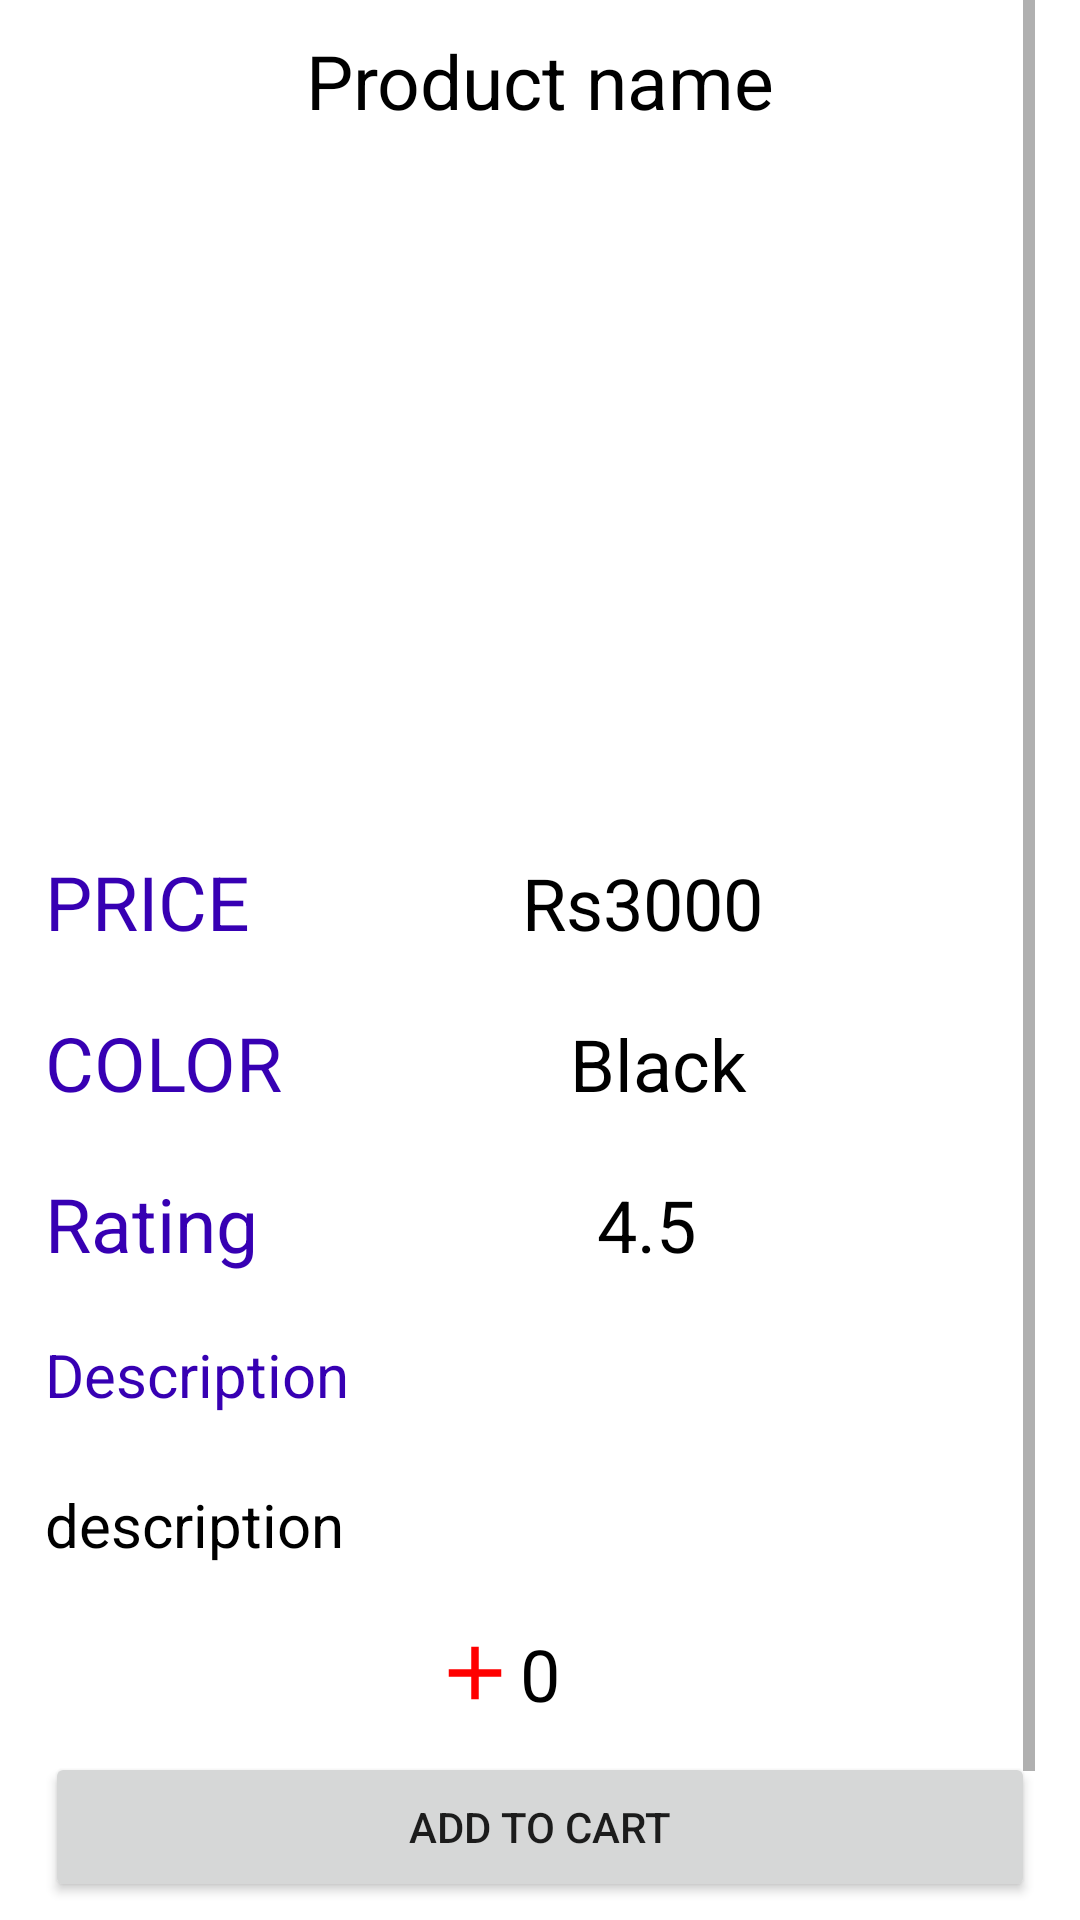

Write the Android layout XML for this screen, with the resource values it uses.
<!-- AndroidManifest.xml: application theme Theme.MyFitnessHub -->
<!-- res/layout/fragment_shopping_product_info.xml -->
<?xml version="1.0" encoding="utf-8"?>
<FrameLayout xmlns:android="http://schemas.android.com/apk/res/android"
    xmlns:tools="http://schemas.android.com/tools"
    android:layout_width="match_parent"
    android:layout_height="match_parent"
    tools:context=".shopping_product_info"
    android:id="@+id/shopping_product_page_wrapper"
    android:background="@color/white">


    <ScrollView
        android:layout_width="match_parent"
        android:layout_height="match_parent"
        android:layout_marginLeft="15dp"
        android:layout_marginRight="15dp">

        <LinearLayout
            android:layout_width="match_parent"
            android:layout_height="match_parent"
            android:orientation="vertical">

            <TextView
                android:id="@+id/product_title"
                android:layout_marginTop="10dp"
                android:layout_width="match_parent"
                android:layout_height="wrap_content"
                android:text="Product name"
                android:gravity="center"
                android:textColor="@color/black"
                android:textSize="25dp"/>

            <ImageView
                android:id="@+id/product_img"
                android:layout_marginTop="20dp"
                android:layout_width="200dp"
                android:layout_height="200dp"
                android:layout_centerInParent="true"
                android:layout_gravity="center"/>

            <LinearLayout
                android:layout_width="match_parent"
                android:layout_height="match_parent"
                android:layout_marginTop="20dp">

                <TextView
                    android:id="@+id/product_price_title"
                    android:layout_width="wrap_content"
                    android:layout_height="wrap_content"
                    android:text="PRICE"
                    android:textSize="25dp"
                    android:textColor="@color/blue"/>

                <TextView
                    android:id="@+id/product_price"
                    android:layout_width="match_parent"
                    android:layout_height="wrap_content"
                    android:gravity="center"
                    android:text="Rs3000"
                    android:textSize="24dp"
                    android:textColor="@color/black"/>
            </LinearLayout>

            <LinearLayout
                android:layout_width="match_parent"
                android:layout_height="match_parent"
                android:layout_marginTop="20dp">

                <TextView
                    android:id="@+id/product_color_title"
                    android:layout_width="wrap_content"
                    android:layout_height="wrap_content"
                    android:text="COLOR"
                    android:textSize="25dp"
                    android:textColor="@color/blue"/>

                <TextView
                    android:id="@+id/product_color"
                    android:layout_width="match_parent"
                    android:layout_height="wrap_content"
                    android:gravity="center"
                    android:text="Black"
                    android:textSize="24dp"
                    android:textColor="@color/black"/>
            </LinearLayout>

            <LinearLayout
                android:layout_width="match_parent"
                android:layout_height="match_parent"
                android:layout_marginTop="20dp">

                <TextView
                    android:id="@+id/product_rating_title"
                    android:layout_width="wrap_content"
                    android:layout_height="wrap_content"
                    android:text="Rating"
                    android:textSize="25dp"
                    android:textColor="@color/blue"/>

                <TextView
                    android:id="@+id/product_rating"
                    android:layout_width="match_parent"
                    android:layout_height="wrap_content"
                    android:gravity="center"
                    android:text="4.5"
                    android:textSize="24dp"
                    android:textColor="@color/black"/>
            </LinearLayout>


            <TextView
                android:layout_width="wrap_content"
                android:layout_height="wrap_content"
                android:layout_marginTop="20dp"
                android:text="Description"
                android:textSize="20dp"
                android:textColor="@color/blue"/>

            <TextView
                android:id="@+id/product_description"
                android:layout_width="wrap_content"
                android:layout_height="wrap_content"
                android:layout_marginTop="23dp"
                android:text="description"
                android:textSize="20dp"
                android:textColor="@color/black"/>

            <LinearLayout
                android:layout_width="match_parent"
                android:layout_height="match_parent"
                android:layout_marginTop="20dp"
                android:gravity="center">

                <ImageView
                    android:id="@+id/add_btn"
                    android:layout_width="30dp"
                    android:layout_height="30dp"
                    android:src="@drawable/add_icon"/>

                <TextView
                    android:id="@+id/quantity_txt"
                    android:layout_width="wrap_content"
                    android:layout_height="wrap_content"
                    android:text="0"
                    android:textSize="24dp"
                    android:textColor="@color/black"/>

                <ImageView
                    android:id="@+id/remove_btn"
                    android:layout_width="30dp"
                    android:layout_height="30dp"
                    android:src="@drawable/remove_icon"/>
            </LinearLayout>

            <Button
                android:id="@+id/add_to_card_btn"
                android:layout_marginTop="10dp"
                android:layout_width="match_parent"
                android:layout_height="50dp"
                android:text="Add to cart"/>

            <Button
                android:layout_marginTop="10dp"
                android:id="@+id/show_card_btn"
                android:paddingTop="10dp"
                android:layout_width="match_parent"
                android:layout_height="50dp"
                android:text="Show cart"/>

        </LinearLayout>
    </ScrollView>

</FrameLayout>
<!-- resources referenced by this layout -->
<resources>
  <color name="black">#FF000000</color>
  <color name="blue">#FF3700B3</color>
  <color name="white">#FFFFFFFF</color>
  <!-- drawable add_icon (drawable) -->
  <vector android:height="24dp" android:tint="#FF0000"
  
      android:viewportHeight="24" android:viewportWidth="24"
      android:width="24dp" xmlns:android="http://schemas.android.com/apk/res/android">
      <path android:fillColor="@color/orange" android:pathData="M19,13h-6v6h-2v-6H5v-2h6V5h2v6h6v2z"/>
  </vector>
  <style name="Theme.MyFitnessHub" parent="Theme.MaterialComponents.DayNight.DarkActionBar">
          
          <item name="colorPrimary">@color/purple_500</item>
          <item name="colorPrimaryVariant">@color/purple_700</item>
          <item name="colorOnPrimary">@color/white</item>
          
          <item name="colorSecondary">@color/teal_200</item>
          <item name="colorSecondaryVariant">@color/teal_700</item>
          <item name="colorOnSecondary">@color/black</item>
          
          <item name="android:statusBarColor">?attr/colorPrimaryVariant</item>
          
      </style>
  <color name="orange">#D13B00</color>
  <color name="purple_500">#FF6200EE</color>
  <color name="purple_700">#FF3700B3</color>
  <color name="teal_200">#FF03DAC5</color>
  <color name="teal_700">#FF018786</color>
</resources>
